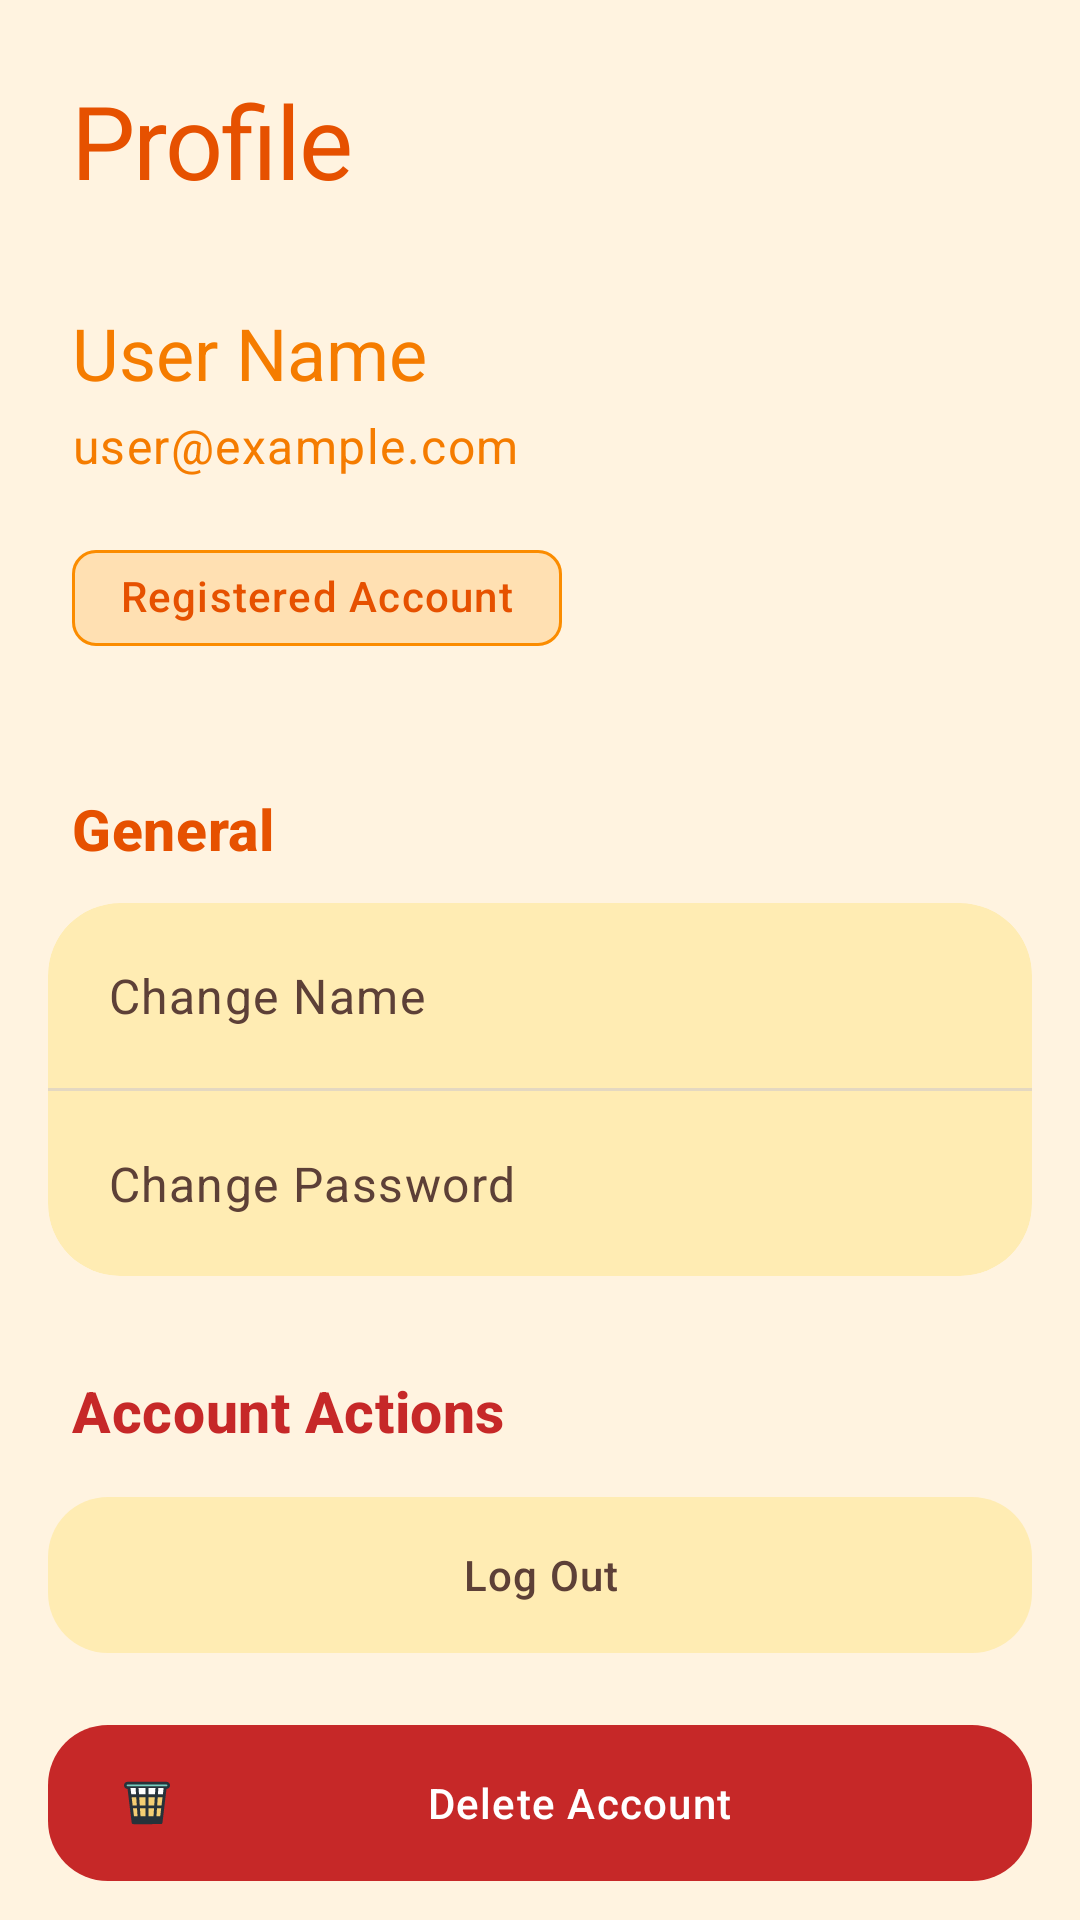

Produce the Android XML layout that renders to this screen, including the resource entries it uses.
<!-- AndroidManifest.xml: application theme Theme.Food_Planner -->
<!-- res/layout/fragment_profile.xml -->
<?xml version="1.0" encoding="utf-8"?>
<androidx.coordinatorlayout.widget.CoordinatorLayout xmlns:android="http://schemas.android.com/apk/res/android"
    xmlns:app="http://schemas.android.com/apk/res-auto"
    android:layout_width="match_parent"
    android:layout_height="match_parent"
    android:background="?android:attr/windowBackground">

    <com.google.android.material.appbar.AppBarLayout
        android:id="@+id/appbar"
        android:layout_width="match_parent"
        android:layout_height="wrap_content"
        android:background="?android:attr/windowBackground"
        app:elevation="0dp">

        <com.google.android.material.appbar.CollapsingToolbarLayout
            android:layout_width="match_parent"
            android:layout_height="wrap_content"
            app:layout_scrollFlags="scroll|exitUntilCollapsed|snap">

            <LinearLayout
                android:layout_width="match_parent"
                android:layout_height="wrap_content"
                android:orientation="vertical"
                android:padding="24dp">

                <TextView
                    android:id="@+id/tvProfileTitle"
                    style="@style/TextAppearance.FoodPlanner.HeadlineLarge"
                    android:layout_width="wrap_content"
                    android:layout_height="wrap_content"
                    android:text="@string/profile"
                    android:textColor="@color/brand_primary" />

                <TextView
                    android:id="@+id/tvUserName"
                    style="@style/TextAppearance.FoodPlanner.HeadlineMedium"
                    android:layout_width="wrap_content"
                    android:layout_height="wrap_content"
                    android:layout_marginTop="32dp"
                    android:text="@string/user_name"
                    android:textColor="@color/brand_secondary" />

                <TextView
                    android:id="@+id/tvUserEmail"
                    style="@style/TextAppearance.FoodPlanner.BodyLarge"
                    android:layout_width="wrap_content"
                    android:layout_height="wrap_content"
                    android:layout_marginTop="4dp"
                    android:text="@string/user_example_com"
                    android:textColor="@color/brand_secondary" />

                <com.google.android.material.chip.Chip
                    android:id="@+id/chipAccountType"
                    style="@style/Widget.Material3.Chip.Assist"
                    android:layout_width="wrap_content"
                    android:layout_height="wrap_content"
                    android:layout_marginTop="16dp"
                    android:clickable="false"
                    android:focusable="false"
                    android:text="@string/registered_account"
                    android:textColor="?attr/colorOnSecondaryContainer"
                    app:chipBackgroundColor="?attr/colorSecondaryContainer" />

            </LinearLayout>
        </com.google.android.material.appbar.CollapsingToolbarLayout>
    </com.google.android.material.appbar.AppBarLayout>

    <androidx.core.widget.NestedScrollView
        android:layout_width="match_parent"
        android:layout_height="match_parent"
        app:layout_behavior="@string/appbar_scrolling_view_behavior">

        <LinearLayout
            android:layout_width="match_parent"
            android:layout_height="wrap_content"
            android:orientation="vertical"
            android:padding="16dp">

            <TextView
                style="@style/TextAppearance.FoodPlanner.HeadlineSmall"
                android:layout_width="wrap_content"
                android:layout_height="wrap_content"
                android:layout_marginStart="8dp"
                android:layout_marginBottom="12dp"
                android:text="@string/general"
                android:textColor="?attr/colorPrimary" />

            <com.google.android.material.card.MaterialCardView
                style="@style/SettingsCard"
                android:layout_width="match_parent"
                android:layout_height="wrap_content"
                android:layout_marginBottom="32dp">

                <LinearLayout
                    android:layout_width="match_parent"
                    android:layout_height="wrap_content"
                    android:orientation="vertical">

                    <TextView
                        android:id="@+id/btnEditName"
                        style="@style/TextAppearance.FoodPlanner.BodyLarge"
                        android:layout_width="match_parent"
                        android:layout_height="wrap_content"
                        android:background="?attr/selectableItemBackground"
                        android:clickable="true"
                        android:drawablePadding="20dp"
                        android:focusable="true"
                        android:padding="20dp"
                        android:text="@string/change_name"
                        app:drawableStartCompat="@drawable/ic_profile"
                        app:drawableTint="?attr/colorOnSurfaceVariant" />

                    <View
                        android:layout_width="match_parent"
                        android:layout_height="1dp"
                        android:alpha="0.5"
                        android:background="?attr/colorOutlineVariant" />

                    <TextView
                        android:id="@+id/btnChangePassword"
                        style="@style/TextAppearance.FoodPlanner.BodyLarge"
                        android:layout_width="match_parent"
                        android:layout_height="wrap_content"
                        android:background="?attr/selectableItemBackground"
                        android:clickable="true"
                        android:drawablePadding="20dp"
                        android:focusable="true"
                        android:padding="20dp"
                        android:text="@string/change_password"
                        app:drawableStartCompat="@drawable/ic_lock"
                        app:drawableTint="?attr/colorOnSurfaceVariant" />

                </LinearLayout>
            </com.google.android.material.card.MaterialCardView>

            <TextView
                style="@style/TextAppearance.FoodPlanner.HeadlineSmall"
                android:layout_width="wrap_content"
                android:layout_height="wrap_content"
                android:layout_marginStart="8dp"
                android:layout_marginBottom="12dp"
                android:text="@string/account_actions"
                android:textColor="?attr/colorError" />

            <com.google.android.material.button.MaterialButton
                android:id="@+id/btnLogout"
                style="@style/TextAppearance.FoodPlanner.LabelLarge"
                android:layout_width="match_parent"
                android:layout_height="60dp"
                android:layout_marginBottom="16dp"
                android:text="@string/log_out"
                android:textColor="?attr/colorOnSurfaceVariant"
                app:backgroundTint="?attr/colorSurfaceVariant"
                app:cornerRadius="20dp"
                app:icon="@drawable/ic_logout"
                app:iconTint="?attr/colorOnSurfaceVariant" />

            <com.google.android.material.button.MaterialButton
                android:id="@+id/btnDeleteAccount"
                style="@style/TextAppearance.FoodPlanner.LabelLarge"
                android:layout_width="match_parent"
                android:layout_height="60dp"
                android:layout_marginBottom="32dp"
                android:text="@string/delete_account"
                android:textColor="?attr/colorOnError"
                app:backgroundTint="?attr/colorError"
                app:cornerRadius="20dp"
                app:icon="@drawable/ic_delete"
                app:iconTint="@null" />

        </LinearLayout>
    </androidx.core.widget.NestedScrollView>
</androidx.coordinatorlayout.widget.CoordinatorLayout>
<!-- resources referenced by this layout -->
<resources>
  <color name="brand_primary">@color/md_theme_primary</color>
  <color name="brand_secondary">@color/md_theme_secondary</color>
  <string name="account_actions">Account Actions</string>
  <string name="change_name">Change Name</string>
  <string name="change_password">Change Password</string>
  <string name="delete_account">Delete Account</string>
  <string name="general">General</string>
  <string name="log_out">Log Out</string>
  <string name="profile">Profile</string>
  <string name="registered_account">Registered Account</string>
  <string name="user_example_com">user@example.com</string>
  <string name="user_name">User Name</string>
  <style name="SettingsCard" parent="Widget.Material3.CardView.Filled">
          <item name="cardBackgroundColor">?attr/colorSurfaceVariant</item>
          <item name="cardCornerRadius">24dp</item>
          <item name="cardElevation">0dp</item>
          <item name="strokeWidth">0dp</item>
          <item name="android:clickable">true</item>
          <item name="android:focusable">true</item>
      </style>
  <style name="TextAppearance.FoodPlanner.BodyLarge" parent="TextAppearance.MaterialComponents.Body1">
          <item name="android:fontFamily">@font/lato_regular</item>
          <item name="android:textSize">16sp</item>
          <item name="android:textColor">?attr/colorOnSurfaceVariant</item>
      </style>
  <style name="TextAppearance.FoodPlanner.HeadlineLarge" parent="TextAppearance.MaterialComponents.Headline4">
          <item name="android:fontFamily">@font/playfair_display_bold</item>
          <item name="android:textStyle">normal</item> <item name="android:textSize">34sp</item>
          <item name="android:textColor">?attr/colorOnBackground</item>
          <item name="android:letterSpacing">-0.02</item>
      </style>
  <style name="TextAppearance.FoodPlanner.HeadlineSmall" parent="TextAppearance.MaterialComponents.Headline6">
          <item name="android:fontFamily">@font/lato_bold</item>
          <item name="android:textStyle">bold</item>
          <item name="android:textSize">19sp</item>
          <item name="android:textColor">?attr/colorOnSurface</item>
          <item name="android:letterSpacing">0.01</item>
      </style>
  <style name="TextAppearance.FoodPlanner.LabelLarge" parent="TextAppearance.MaterialComponents.Button">
          <item name="android:fontFamily">@font/lato_bold</item>
          <item name="android:textSize">14sp</item>
          <item name="android:textColor">?attr/colorOnPrimary</item>
          <item name="android:textAllCaps">false</item>
          <item name="android:letterSpacing">0.03</item>
      </style>
  <color name="md_theme_primary">#E65100</color>
  <color name="md_theme_secondary">#F57C00</color>
  <color name="md_theme_onPrimary">#FFFFFF</color>
  <color name="md_theme_primaryContainer">#FFCC80</color>
  <color name="md_theme_onPrimaryContainer">#BF360C</color>
  <color name="md_theme_onSecondary">#FFFFFF</color>
  <color name="md_theme_secondaryContainer">#FFE0B2</color>
  <color name="md_theme_onSecondaryContainer">#E65100</color>
  <color name="md_theme_background">#FFF3E0</color>
  <color name="md_theme_surface">#FFFFFF</color>
  <color name="md_theme_onSurface">#2E211D</color>
  <color name="md_theme_surfaceVariant">#FFECB3</color>
  <color name="md_theme_onSurfaceVariant">#5D4037</color>
  <color name="md_theme_outline">#FB8C00</color>
  <color name="md_theme_error">#C62828</color>
  <color name="md_theme_onError">#FFFFFF</color>
  <style name="TextAppearance.FoodPlanner.BodyMedium" parent="TextAppearance.MaterialComponents.Body2">
          <item name="android:fontFamily">@font/lato_regular</item>
          <item name="android:textSize">14sp</item>
          <item name="android:textColor">?attr/colorOnSurfaceVariant</item>
      </style>
</resources>
